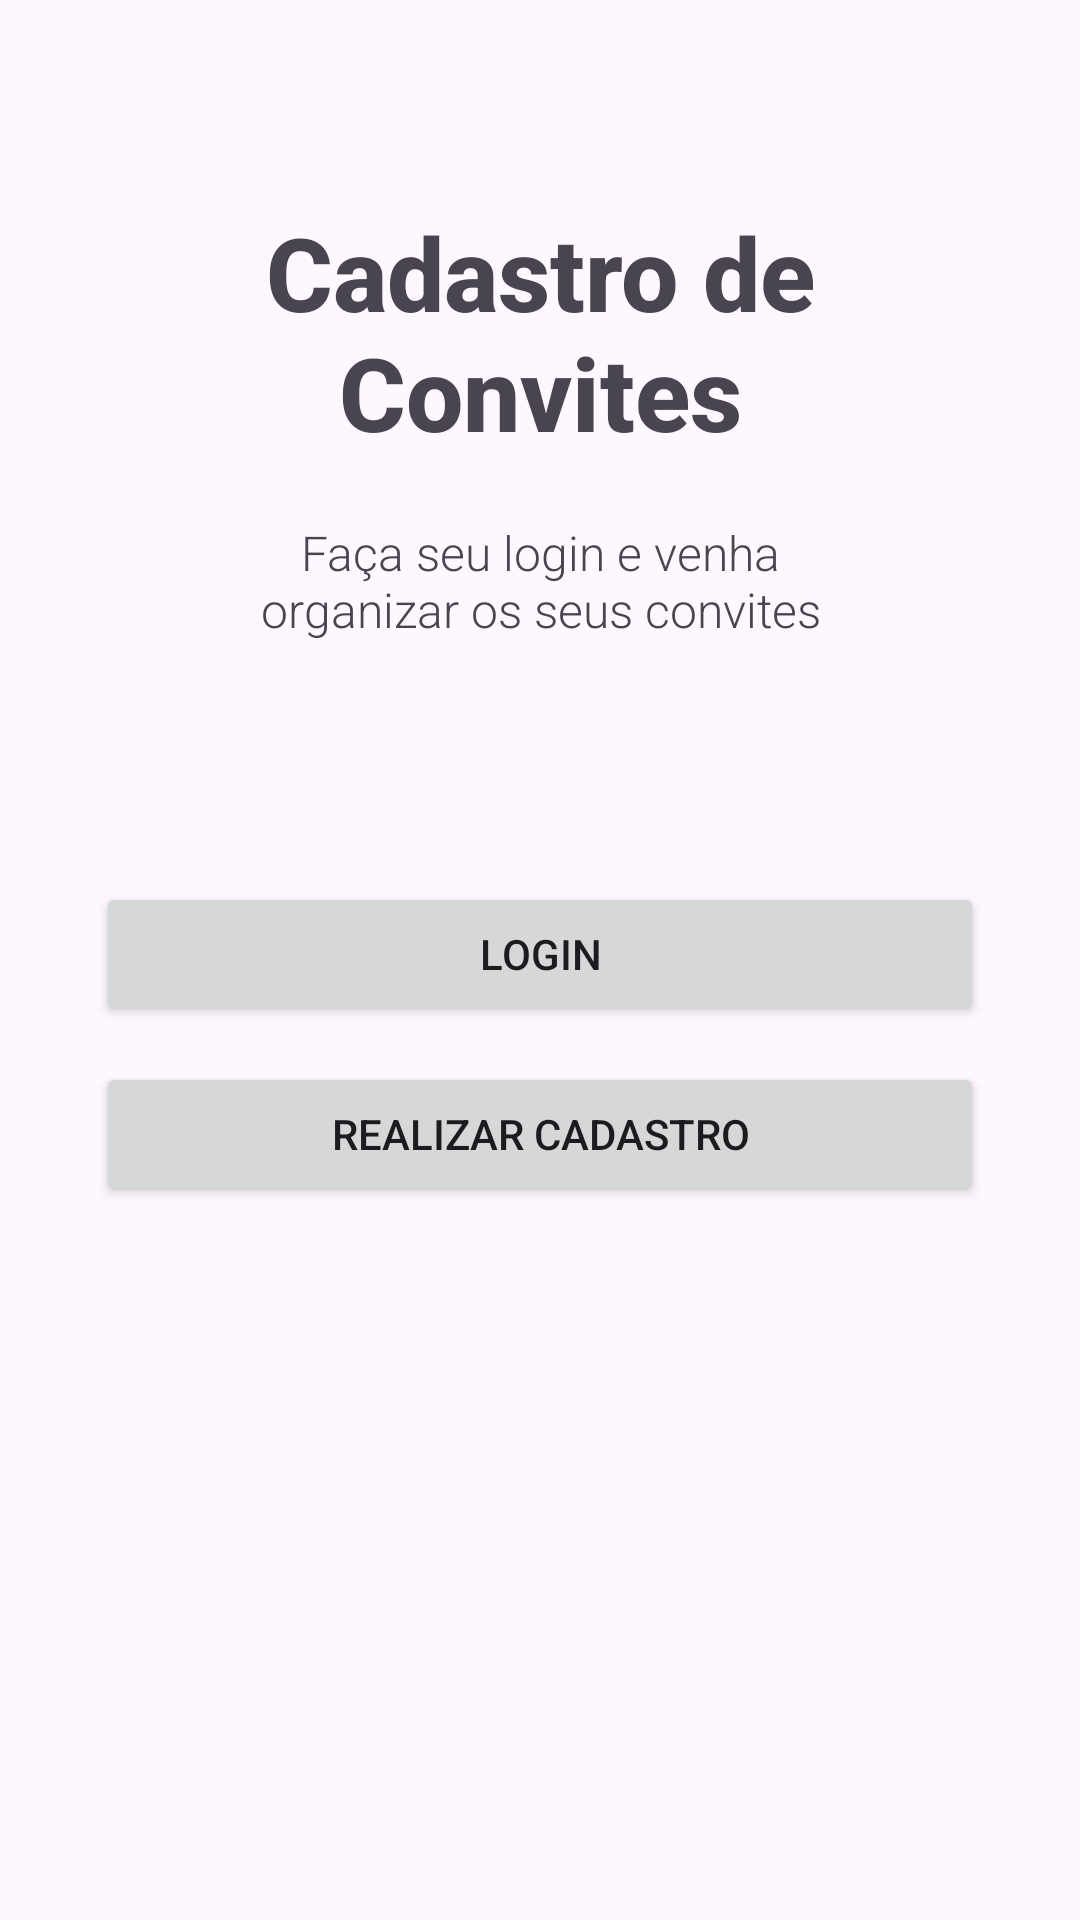

Write the Android layout XML for this screen, with the resource values it uses.
<!-- AndroidManifest.xml: application theme Theme.AppBasicaTSIDM1 -->
<!-- res/layout/activity_main.xml -->
<?xml version="1.0" encoding="utf-8"?>
<androidx.constraintlayout.widget.ConstraintLayout xmlns:android="http://schemas.android.com/apk/res/android"
    xmlns:app="http://schemas.android.com/apk/res-auto"
    xmlns:tools="http://schemas.android.com/tools"
    android:id="@+id/main"
    android:layout_width="match_parent"
    android:layout_height="match_parent"
    tools:context=".MainActivity">

    <TextView
        android:id="@+id/textView"
        android:layout_width="200dp"
        android:layout_height="wrap_content"
        android:layout_marginTop="68dp"
        android:fontFamily="sans-serif-medium"
        android:text="Cadastro de Convites"
        android:textAlignment="center"
        android:textSize="34sp"
        android:textStyle="bold"
        app:layout_constraintEnd_toEndOf="parent"
        app:layout_constraintStart_toStartOf="parent"
        app:layout_constraintTop_toTopOf="parent" />

    <TextView
        android:id="@+id/textView2"
        android:layout_width="220dp"
        android:layout_height="wrap_content"
        android:layout_marginTop="20dp"
        android:fontFamily="sans-serif-light"
        android:text="Faça seu login e venha organizar os seus convites"
        android:textAlignment="center"
        android:textSize="16dp"
        android:typeface="serif"
        app:layout_constraintEnd_toEndOf="parent"
        app:layout_constraintStart_toStartOf="parent"
        app:layout_constraintTop_toBottomOf="@+id/textView" />

    <Button
        android:id="@+id/button"
        android:layout_width="0dp"
        android:layout_height="wrap_content"
        android:layout_marginStart="32dp"
        android:layout_marginTop="80dp"
        android:layout_marginEnd="32dp"
        android:text="Login"
        app:layout_constraintEnd_toEndOf="parent"
        app:layout_constraintStart_toStartOf="parent"
        app:layout_constraintTop_toBottomOf="@+id/textView2" />

    <Button
        android:id="@+id/button2"
        android:layout_width="0dp"
        android:layout_height="wrap_content"
        android:layout_marginTop="12dp"
        android:text="Realizar cadastro"
        app:layout_constraintEnd_toEndOf="@+id/button"
        app:layout_constraintStart_toStartOf="@+id/button"
        app:layout_constraintTop_toBottomOf="@+id/button" />
</androidx.constraintlayout.widget.ConstraintLayout>
<!-- resources referenced by this layout -->
<resources>
  <style name="Theme.AppBasicaTSIDM1" parent="Base.Theme.AppBasicaTSIDM1" />
  <style name="Base.Theme.AppBasicaTSIDM1" parent="Theme.Material3.DayNight.NoActionBar">
      </style>
</resources>
